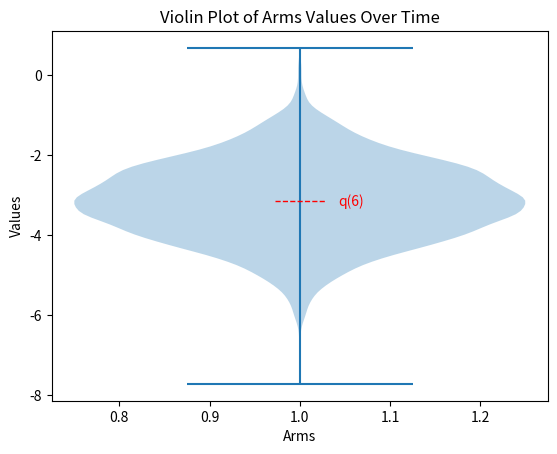

The matplotlib source for this figure:
'''Figure 2.1: An example bandit problem from the 10-armed testbed. The true value q⇤(a) of
each of the ten actions was selected according to a normal distribution with mean zero and unit
variance, and then the actual rewards were selected according to a mean q⇤(a), unit-variance
normal distribution, as suggested by these gray distributions.'''

import matplotlib.pyplot as plt
import numpy as np

# Generate the data
arms = 10
arms_q_values = np.random.normal(0, 1, arms)
timesteps = 10000
arms_values_over_time = np.zeros(timesteps)

arm = np.min(arms_q_values)
for i in range(timesteps):
    arms_values_over_time[i] = np.random.normal(arm, 1)

# Create a violin plot based on the data in arms_values_over_time
plt.violinplot(arms_values_over_time)
plt.title('Violin Plot of Arms Values Over Time')
plt.xlabel('Arms')
plt.ylabel('Values')

# Calculate the mean of the distribution
mean_value = np.mean(arms_values_over_time)

# Add a shorter marker/error line for the mean of the distribution
plt.axhline(mean_value, color='r', linestyle='--', linewidth=1, xmin=0.45, xmax=0.55)

# Get the current axis
ax = plt.gca()

# Get the right end of the error line
xmax = ax.get_xlim()[1] * 0.55
print (xmax, ax.get_xlim()[1])

# Add text relative to the right end of the error line
plt.text(1.45 * xmax + 0.02 * ax.get_xlim()[1], mean_value, f'q({np.argmin(arms_q_values)})', color='r', verticalalignment='center')

# Show the plot
plt.show()